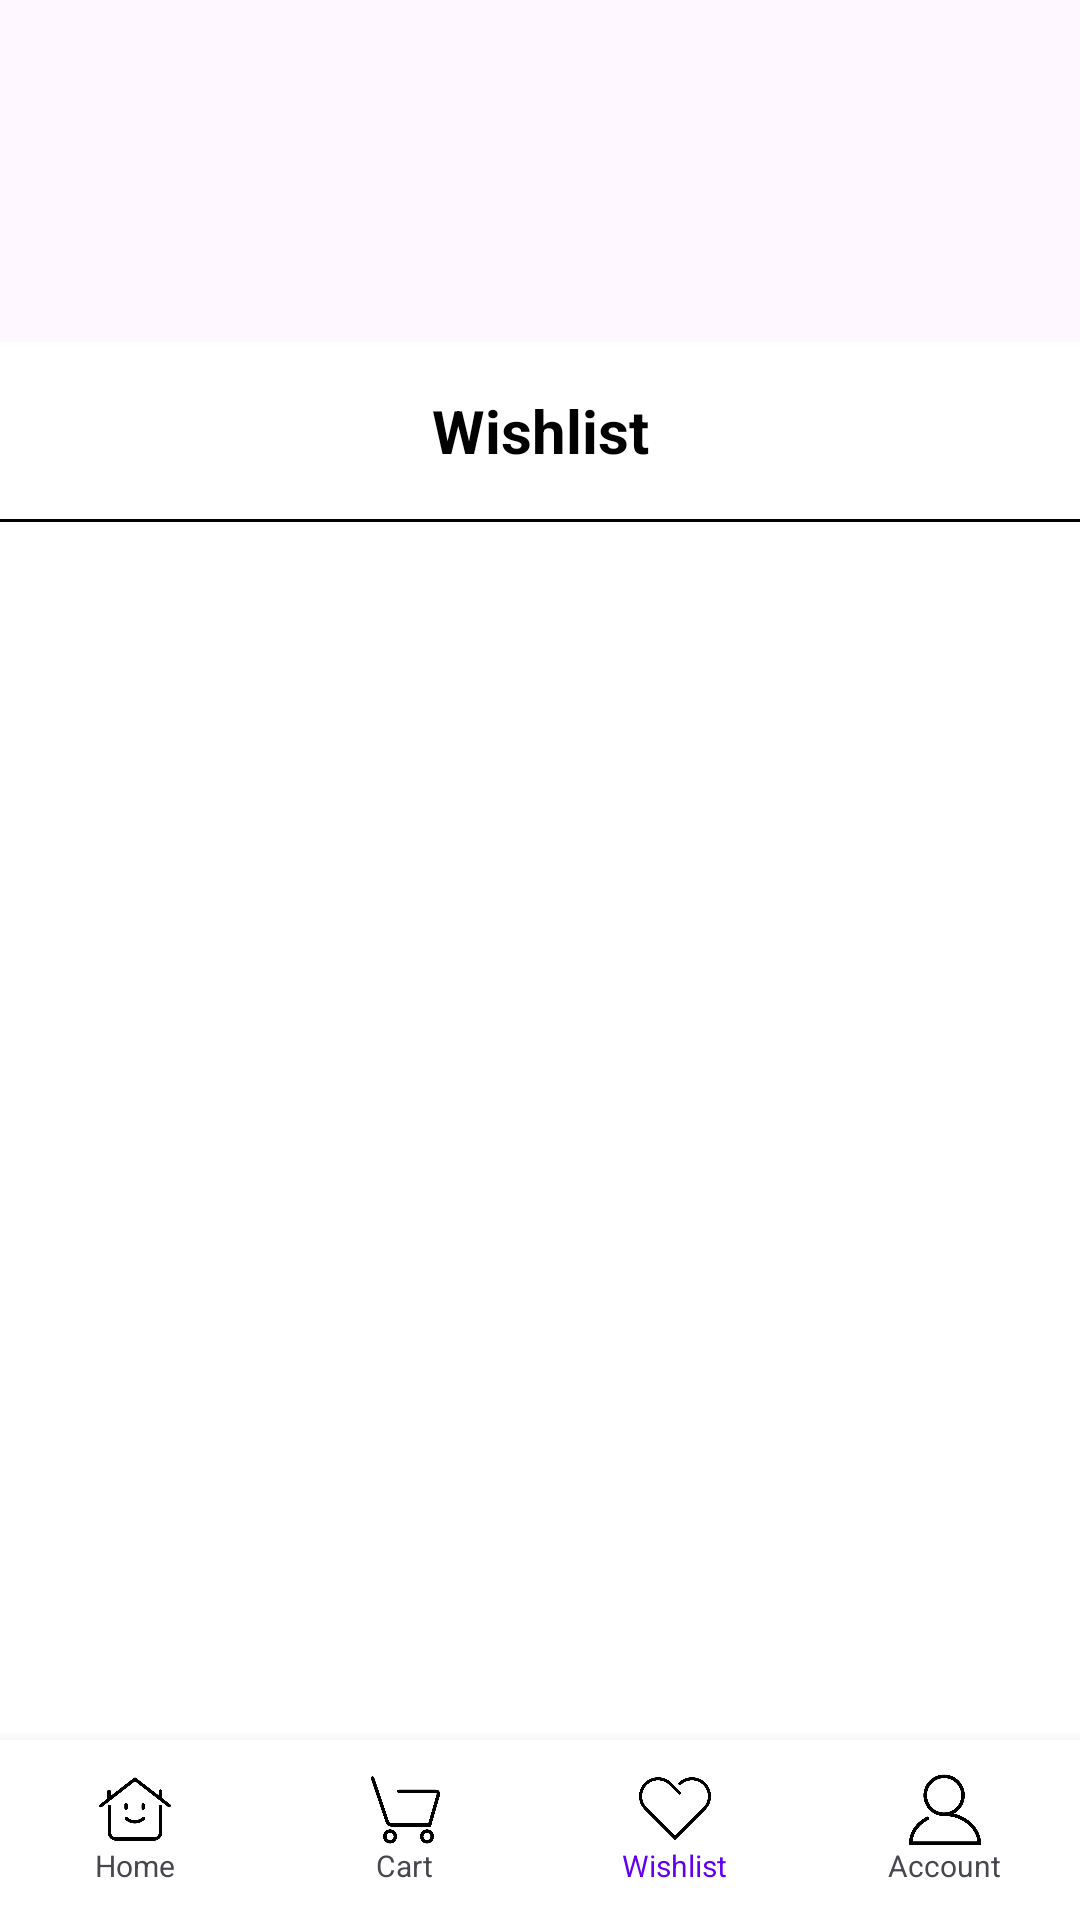

Produce the Android XML layout that renders to this screen, including the resource entries it uses.
<!-- AndroidManifest.xml: application theme Theme.ClosetCraft -->
<!-- res/layout/activity_wishlist.xml -->
<?xml version="1.0" encoding="utf-8"?>
<FrameLayout
    xmlns:android="http://schemas.android.com/apk/res/android"
    xmlns:tools="http://schemas.android.com/tools"
    android:layout_width="match_parent"
    android:layout_height="match_parent"
    android:background="@drawable/backgroundimage"
    tools:context=".WishlistActivity">

    
    <LinearLayout
        android:layout_width="match_parent"
        android:layout_height="match_parent"
        android:orientation="vertical"
        android:background="@color/white"
        android:layout_marginTop="114dp"
        android:layout_marginBottom="60dp">

        
        <TextView
            android:layout_width="match_parent"
            android:layout_height="wrap_content"
            android:text="Wishlist"
            android:textColor="@color/black"
            android:textSize="20sp"
            android:textStyle="bold"
            android:gravity="center"
            android:padding="16dp"/>

        
        <View
            android:layout_width="match_parent"
            android:layout_height="1dp"
            android:background="@color/black"/>

        
        <androidx.recyclerview.widget.RecyclerView
            android:id="@+id/wishlistRecyclerView"
            android:layout_width="match_parent"
            android:layout_height="0dp"
            android:layout_weight="1"
            android:padding="12dp"
            tools:listitem="@layout/item_cart"/>
    </LinearLayout>

    
    <LinearLayout
        android:id="@+id/bottom_navigation"
        android:layout_width="match_parent"
        android:layout_height="60dp"
        android:orientation="horizontal"
        android:weightSum="4"
        android:background="@color/white"
        android:elevation="8dp"
        android:paddingVertical="8dp"
        android:layout_gravity="bottom">

        
        <LinearLayout
            android:id="@+id/nav_home"
            android:layout_width="0dp"
            android:layout_height="match_parent"
            android:layout_weight="1"
            android:orientation="vertical"
            android:gravity="center">
            <ImageView android:layout_width="24dp" android:layout_height="24dp" android:src="@drawable/home"/>
            <TextView android:layout_width="wrap_content" android:layout_height="wrap_content"
                android:text="@string/home"
                android:textSize="10sp"/>
        </LinearLayout>

        


        
        <LinearLayout
            android:id="@+id/nav_cart"
            android:layout_width="0dp"
            android:layout_height="match_parent"
            android:layout_weight="1"
            android:orientation="vertical"
            android:gravity="center">
            <ImageView android:layout_width="24dp" android:layout_height="24dp" android:src="@drawable/cart"/>
            <TextView android:layout_width="wrap_content" android:layout_height="wrap_content"
                android:text="@string/cart"
                android:textSize="10sp"/>
        </LinearLayout>

        
        <LinearLayout
            android:id="@+id/nav_favourites"
            android:layout_width="0dp"
            android:layout_height="match_parent"
            android:layout_weight="1"
            android:orientation="vertical"
            android:gravity="center">
            <ImageView android:layout_width="24dp" android:layout_height="24dp" android:src="@drawable/favorites"/>
            <TextView android:layout_width="wrap_content"
                android:textColor="@color/purple_500"
                android:layout_height="wrap_content"
                android:text="@string/wishlist"
                android:textSize="10sp"/>
        </LinearLayout>

        
        <LinearLayout
            android:id="@+id/nav_account"
            android:layout_width="0dp"
            android:layout_height="match_parent"
            android:layout_weight="1"
            android:orientation="vertical"
            android:gravity="center">
            <ImageView android:layout_width="24dp" android:layout_height="24dp" android:src="@drawable/account"/>
            <TextView android:layout_width="wrap_content"
                android:layout_height="wrap_content"
                android:text="@string/account"
                android:textSize="10sp"/>
        </LinearLayout>
    </LinearLayout>

</FrameLayout>
<!-- res/layout/item_cart.xml (included above) -->
<?xml version="1.0" encoding="utf-8"?>
<LinearLayout xmlns:android="http://schemas.android.com/apk/res/android"
    android:layout_width="match_parent"
    android:layout_height="wrap_content"
    android:orientation="horizontal"
    android:padding="12dp">

    <ImageView
        android:id="@+id/ivProductImage"
        android:layout_width="80dp"
        android:layout_height="80dp"
        android:scaleType="centerCrop"
        android:src="@drawable/shirt"/>

    <LinearLayout
        android:layout_width="0dp"
        android:layout_height="wrap_content"
        android:layout_weight="1"
        android:orientation="vertical"
        android:paddingStart="12dp">

        <TextView
            android:id="@+id/tvProductName"
            android:layout_width="wrap_content"
            android:layout_height="wrap_content"
            android:textStyle="bold"
            android:textSize="14sp"
            android:text="Product Name"/>

        <TextView
            android:id="@+id/tvProductPrice"
            android:layout_width="wrap_content"
            android:layout_height="wrap_content"
            android:textSize="14sp"
            android:textColor="@color/price_text_color"
            android:text="R 0.00"/>

        
        <LinearLayout
            android:layout_width="wrap_content"
            android:layout_height="wrap_content"
            android:orientation="horizontal"
            android:layout_marginTop="8dp"
            android:gravity="center_vertical">

            <ImageView
                android:id="@+id/ivDecreaseQuantity"
                android:layout_width="24dp"
                android:layout_height="24dp"
                android:src="@drawable/minus"
                android:padding="4dp" />

            <TextView
                android:id="@+id/tvQuantity"
                android:layout_width="40dp"
                android:layout_height="wrap_content"
                android:text="1"
                android:textAlignment="center"
                android:gravity="center"
                android:textSize="14sp"
                android:textStyle="bold"
                android:layout_marginHorizontal="4dp"/>

            <ImageView
                android:id="@+id/ivIncreaseQuantity"
                android:layout_width="24dp"
                android:layout_height="24dp"
                android:src="@drawable/plus"
                android:padding="4dp" />
        </LinearLayout>

    </LinearLayout>

    <ImageView
        android:id="@+id/ivRemoveItem"
        android:layout_width="24dp"
        android:layout_height="24dp"
        android:src="@drawable/delete"/>
</LinearLayout>
<!-- resources referenced by this layout -->
<resources>
  <color name="black">#FF000000</color>
  <color name="price_text_color">#FFE91E63</color>
  <color name="purple_500">#FF6200EE</color>
  <color name="white">#FFFFFFFF</color>
  <!-- drawable account: png bitmap (drawable, 9944 bytes) -->
  <!-- drawable cart: png bitmap (drawable, 8101 bytes) -->
  <!-- drawable delete: png bitmap (drawable, 7867 bytes) -->
  <!-- drawable favorites: png bitmap (drawable, 7607 bytes) -->
  <!-- drawable home: png bitmap (drawable, 11977 bytes) -->
  <!-- drawable minus: png bitmap (drawable, 4811 bytes) -->
  <!-- drawable plus: png bitmap (drawable, 4882 bytes) -->
  <!-- drawable shirt: png bitmap (drawable, 11239 bytes) -->
  <string name="account">Account</string>
  <string name="cart">Cart</string>
  <string name="home">Home</string>
  <string name="wishlist">Wishlist</string>
  <style name="Theme.ClosetCraft" parent="Base.Theme.ClosetCraft" />
  <style name="Base.Theme.ClosetCraft" parent="Theme.Material3.DayNight.NoActionBar">
          
          
      </style>
</resources>
